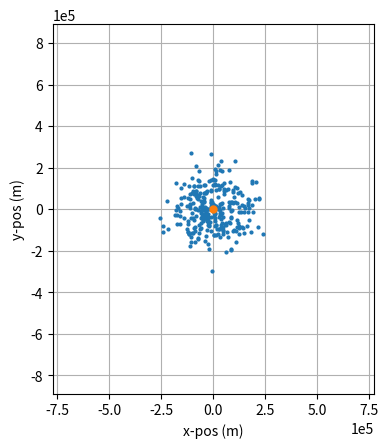

The matplotlib source for this figure:
import numpy as np
from numpy import array as arr
import matplotlib.pyplot as plt
from matplotlib.animation import FuncAnimation
from scipy.constants import G
from numpy.random import normal as norm
from time import perf_counter as timer

# Shorthand functions to access x & y coordinates of positions
def x(pos):
    return pos[:,0]

def y(pos):
    return pos[:,1]

# Initial parameters & general settings
N = 300
softening = 30000
velsigma = 1000
possigma = 1e5
umass = 1e22
randmass = False  # makes masses of objects vary according to a normal distribution of σ = umass, μ = 0
realtime = True  # set to False when calculation speed is slower than animation speed, to avoid lag

mode = 's'

logpos, logcom, logt = [], [], []

# Time Settings
time = 0
start = 0
stop = 100
dt = 0.075

# Velocity Modifier Parameters
ivm = 10e-1
svm = 1e-1
ovm = 0.25

# Calculation Time Estimation
baseline = 1.65394  # average time it takes in seconds to render 100 frames of 1000 objects
timeestimate = baseline * (N/1000)**2 * ((stop-start)/dt)/100

# Initialisation of mass & acceleration
posx, posy = norm(0, possigma, N), norm(0, possigma, N)
pos = np.hstack(([[i] for i in posx], [[i] for i in posy]))
acc = arr([arr([0, 0]) for i in range(N)])

if randmass:
    mass = abs(norm(0, umass, N))
else:
    mass = arr([umass for i in range(N)])
    
totmass = sum(mass)

# Data Plot Initialisation
fig, ax = plt.subplots()
ax.grid(True)
ax.set_aspect('equal')
ax.set_xlabel('x-pos (m)')
ax.set_ylabel('y-pos (m)')
ax.ticklabel_format(style='sci', axis='both', scilimits=(0,0))
plot, = ax.plot(x(pos), y(pos) , 'o', markersize=2)
comassx, comassy = sum(x(pos)*mass)/totmass, sum(y(pos)*mass)/totmass
comassv = arr([comassx, comassy])
comassplot, = ax.plot(comassx, comassy, 'o', markersize=5)

sq1, sq2 = max(abs(x(pos))), max(abs(y(pos)))

if N <= 50:
    if sq1 > sq2:
        sq2 = sq1
    elif sq1 < sq2:
        sq1 = sq2
if N >= 750:
    sq1 *= 2
    sq2 *= 2
    
ax.set_xlim(-3*sq1, 3*sq1)
ax.set_ylim(-3*sq2, 3*sq2)

# Velocity Modes
if mode == 'r':
    vel = np.hstack(([[i] for i in norm(0, velsigma, N)], [[i] for i in norm(0, velsigma, N)]))      # Random 
elif mode == 'o':
    vel = np.hstack(([[-ovm*y(pos)[i]] for i in range(N)], [[ovm*x(pos)[i]] for i in range(N)]))     # Orbit
elif mode == 's':
    vel = np.hstack(([[svm*x(pos)[i]] for i in range(N)], [[svm*y(pos)[i]] for i in range(N)]))      # Supernova
elif mode == 'n':
    vel = np.hstack(([[0] for i in range(N)], [[0] for i in range(N)]))                              # Null
elif mode == 'i':
    vel = np.hstack(([[ivm*-x(pos)[i]] for i in range(N)], [[ivm*-y(pos)[i]] for i in range(N)]))    # Implosion

# Returns array of accelerations for each object, given positions, masses, and softening parameter (prevents division by 0)
def getAcc(pos, mass, softening):
    x = pos[:,0:1]
    y = pos[:,1:2]
    
    dx = x.T - x
    dy = y.T - y
    
    inv_r3 = (dx**2 + dy**2 + softening**2)**-1.5
    
    ax = G * (dx * inv_r3) @ mass
    ay = G * (dy * inv_r3) @ mass
    
    a = np.hstack(([[ax[i]] for i in range(N)], [[ay[i]] for i in range(N)]))
    return a

# Update animation function for real time simulation (fastest simulation time, lowest framerate)
# Recommended for lower values of N & (stop-start)/dt (number of frames)
def rtupdate(t):
    global pos, vel, acc, sq1, sq2, comassx, comassy
    vel += acc * dt/2.0
    pos += vel * dt
    acc = getAcc(pos, mass, softening)
    vel += acc * dt/2.0
    
    comassx, comassy = sum(x(pos)*mass)/totmass, sum(y(pos)*mass)/totmass
    comassplot.set_data(comassx, comassy)
    comassplot,
    
    plot.set_data(x(pos), y(pos))
    plot,

# Update animation function for beforehand calculation simulation (slowest simulation time, highest framerate)
# Recommended for higher values of N & (stop-start)/dt
def bcupdate(t):
    i = int(t)
    plot.set_data(logpos[i][:,0], logpos[i][:,1])
    plot,
    
    comassplot.set_data(logcom[i][0], logcom[i][1])
    comassplot,
    
    simtime.set_text('t = {}s'.format(round(logt[i], 2)))


if realtime:
    # Initialises real time animation
    ani = FuncAnimation(fig, rtupdate, frames=np.arange(0, (stop-start)/dt, 1), interval = 1)
else:
    # Calculates positions and velocities using main loop, then initialises animation.
    print("Time Estimate: {}s".format(timeestimate))
    t0 = timer()
    simtime = ax.text(0.85, 1.05, 't = 0.00s', transform=ax.transAxes)
    while time < stop:
        logpos.append(pos)
        logcom.append(comassv)
        logt.append(time)
        
        vel = vel + acc * dt/2.0
        pos = pos + vel * dt
        acc = getAcc(pos, mass, softening)
        vel = vel + acc * dt/2.0
        
        comassv = arr([sum(x(pos)*mass)/totmass, sum(y(pos)*mass)/totmass])
        
        time += dt
    
    calctime = ax.text(0, 1.1, "Calculation Time: {}s".format(round(timer()-t0, 4)), transform=ax.transAxes)
    Ntext = ax.text(0, 1.05, "N = {}".format(N), transform=ax.transAxes)
    ani = FuncAnimation(fig, bcupdate, frames=np.arange(0, (stop-start)/dt, 1), interval = 15)
         
plt.show()